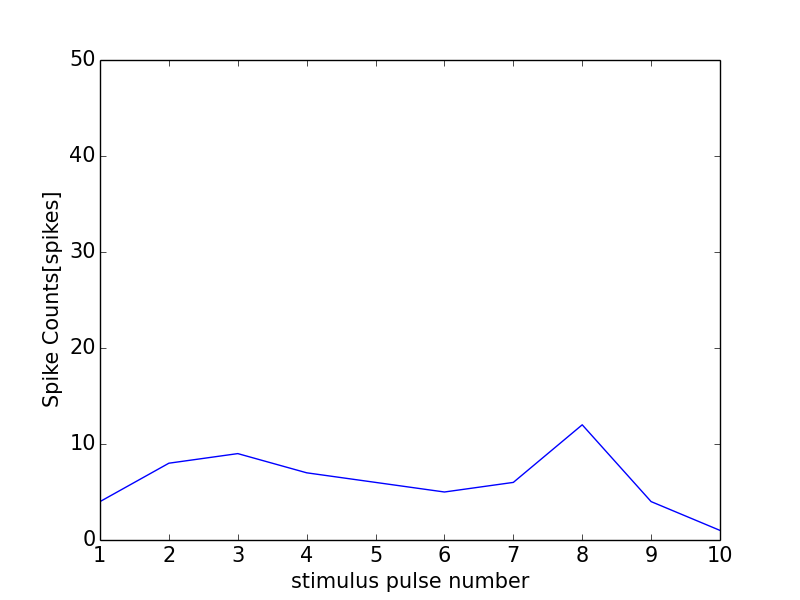

The file beside this chart, header and first rows:
0, 0.0
0, 0
1, 4
2, 8
3, 9
4, 7
5, 6
6, 5
7, 6
8, 12
9, 4
10, 1
11, 0
